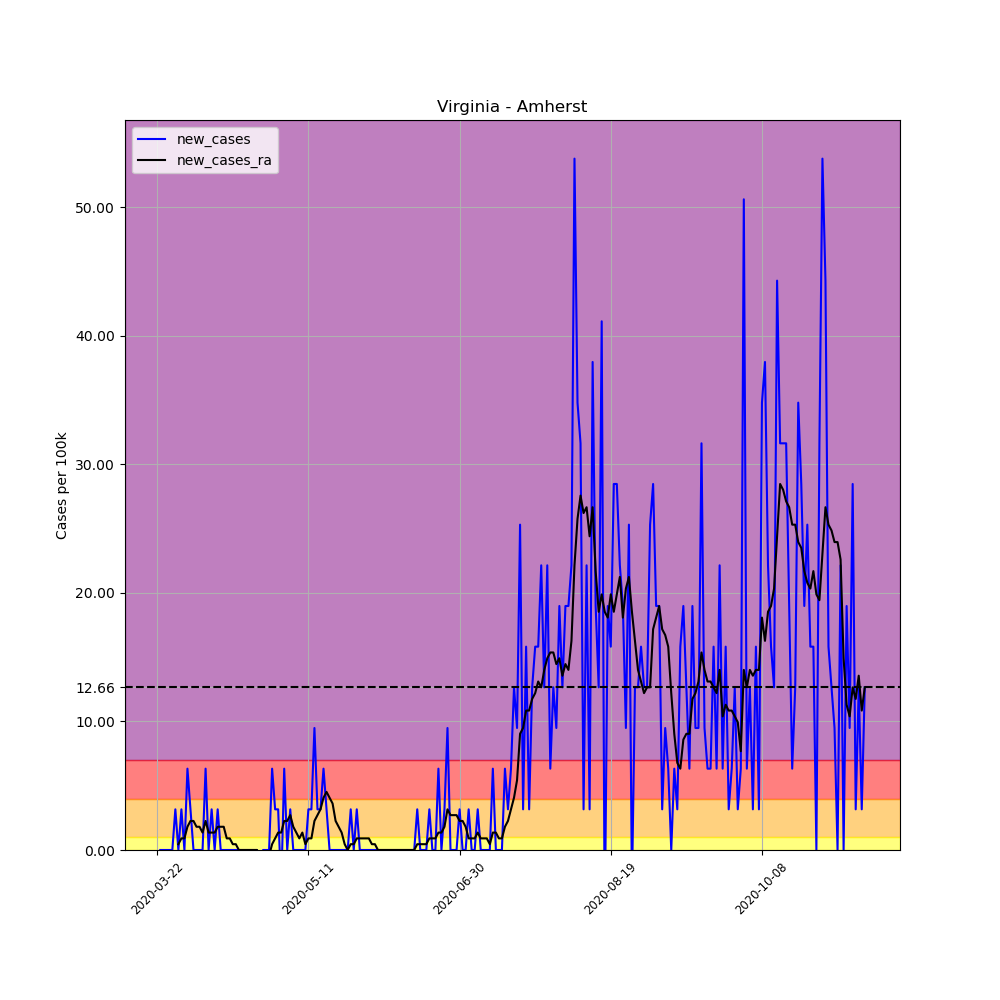

The data file committed next to this chart (first rows):
, date, county, state, fips, cases, deaths, COUNTY, STNAME, CTYNAME, POPESTIMATE2019, per_100k, per_100k_ra, new_cases, new_cases_ra
267611, 2020-03-22, Amherst, Virginia, 51009, 1, 0, 9, Virginia, Amherst, 31605, 3.164, , , 
267612, 2020-03-23, Amherst, Virginia, 51009, 1, 0, 9, Virginia, Amherst, 31605, 3.164, , 0.0, 
267613, 2020-03-24, Amherst, Virginia, 51009, 1, 0, 9, Virginia, Amherst, 31605, 3.164, , 0.0, 
267614, 2020-03-25, Amherst, Virginia, 51009, 1, 0, 9, Virginia, Amherst, 31605, 3.164, , 0.0, 
267615, 2020-03-26, Amherst, Virginia, 51009, 1, 0, 9, Virginia, Amherst, 31605, 3.164, , 0.0, 
267616, 2020-03-27, Amherst, Virginia, 51009, 1, 0, 9, Virginia, Amherst, 31605, 3.164, , 0.0, 
267617, 2020-03-28, Amherst, Virginia, 51009, 2, 0, 9, Virginia, Amherst, 31605, 6.328, 3.616, 3.164, 
267618, 2020-03-29, Amherst, Virginia, 51009, 2, 0, 9, Virginia, Amherst, 31605, 6.328, 4.068, 0.0, 0.452
267619, 2020-03-30, Amherst, Virginia, 51009, 3, 0, 9, Virginia, Amherst, 31605, 9.492, 4.972, 3.164, 0.904
267620, 2020-03-31, Amherst, Virginia, 51009, 3, 0, 9, Virginia, Amherst, 31605, 9.492, 5.876, 0.0, 0.904
267621, 2020-04-01, Amherst, Virginia, 51009, 5, 0, 9, Virginia, Amherst, 31605, 15.82, 7.684, 6.328, 1.808
267622, 2020-04-02, Amherst, Virginia, 51009, 6, 0, 9, Virginia, Amherst, 31605, 18.98, 9.944, 3.164, 2.26
267623, 2020-04-03, Amherst, Virginia, 51009, 6, 0, 9, Virginia, Amherst, 31605, 18.98, 12.2, 0.0, 2.26
267624, 2020-04-04, Amherst, Virginia, 51009, 6, 0, 9, Virginia, Amherst, 31605, 18.98, 14.01, 0.0, 1.808
267625, 2020-04-05, Amherst, Virginia, 51009, 6, 0, 9, Virginia, Amherst, 31605, 18.98, 15.82, 0.0, 1.808
267626, 2020-04-06, Amherst, Virginia, 51009, 6, 0, 9, Virginia, Amherst, 31605, 18.98, 17.18, 0.0, 1.356
267627, 2020-04-07, Amherst, Virginia, 51009, 8, 0, 9, Virginia, Amherst, 31605, 25.31, 19.44, 6.328, 2.26
267628, 2020-04-08, Amherst, Virginia, 51009, 8, 0, 9, Virginia, Amherst, 31605, 25.31, 20.79, 0.0, 1.356
267629, 2020-04-09, Amherst, Virginia, 51009, 9, 0, 9, Virginia, Amherst, 31605, 28.48, 22.15, 3.164, 1.356
267630, 2020-04-10, Amherst, Virginia, 51009, 9, 0, 9, Virginia, Amherst, 31605, 28.48, 23.5, 0.0, 1.356
267631, 2020-04-11, Amherst, Virginia, 51009, 10, 0, 9, Virginia, Amherst, 31605, 31.64, 25.31, 3.164, 1.808
267632, 2020-04-12, Amherst, Virginia, 51009, 10, 0, 9, Virginia, Amherst, 31605, 31.64, 27.12, 0.0, 1.808
267633, 2020-04-13, Amherst, Virginia, 51009, 10, 0, 9, Virginia, Amherst, 31605, 31.64, 28.93, 0.0, 1.808
267634, 2020-04-14, Amherst, Virginia, 51009, 10, 0, 9, Virginia, Amherst, 31605, 31.64, 29.83, 0.0, 0.904
267635, 2020-04-15, Amherst, Virginia, 51009, 10, 0, 9, Virginia, Amherst, 31605, 31.64, 30.74, 0.0, 0.904
267636, 2020-04-16, Amherst, Virginia, 51009, 10, 0, 9, Virginia, Amherst, 31605, 31.64, 31.19, 0.0, 0.452
267637, 2020-04-17, Amherst, Virginia, 51009, 10, 0, 9, Virginia, Amherst, 31605, 31.64, 31.64, 0.0, 0.452
267638, 2020-04-18, Amherst, Virginia, 51009, 10, 0, 9, Virginia, Amherst, 31605, 31.64, 31.64, 0.0, 0.0
267639, 2020-04-19, Amherst, Virginia, 51009, 10, 0, 9, Virginia, Amherst, 31605, 31.64, 31.64, 0.0, 0.0
267640, 2020-04-20, Amherst, Virginia, 51009, 10, 0, 9, Virginia, Amherst, 31605, 31.64, 31.64, 0.0, 0.0
267641, 2020-04-21, Amherst, Virginia, 51009, 10, 1, 9, Virginia, Amherst, 31605, 31.64, 31.64, 0.0, 0.0
267642, 2020-04-22, Amherst, Virginia, 51009, 10, 1, 9, Virginia, Amherst, 31605, 31.64, 31.64, 0.0, 0.0
267643, 2020-04-23, Amherst, Virginia, 51009, 10, 1, 9, Virginia, Amherst, 31605, 31.64, 31.64, 0.0, 0.0
267644, 2020-04-24, Amherst, Virginia, 51009, 10, 1, 9, Virginia, Amherst, 31605, 31.64, 31.64, 0.0, 0.0
267645, 2020-04-25, Amherst, Virginia, 51009, 9, 0, 9, Virginia, Amherst, 31605, 28.48, 31.19, -3.164, -0.452
267646, 2020-04-26, Amherst, Virginia, 51009, 9, 0, 9, Virginia, Amherst, 31605, 28.48, 30.74, 0.0, -0.452
267647, 2020-04-27, Amherst, Virginia, 51009, 9, 0, 9, Virginia, Amherst, 31605, 28.48, 30.28, 0.0, -0.452
267648, 2020-04-28, Amherst, Virginia, 51009, 9, 0, 9, Virginia, Amherst, 31605, 28.48, 29.83, 0.0, -0.452
267649, 2020-04-29, Amherst, Virginia, 51009, 11, 0, 9, Virginia, Amherst, 31605, 34.8, 30.28, 6.328, 0.452
267650, 2020-04-30, Amherst, Virginia, 51009, 12, 0, 9, Virginia, Amherst, 31605, 37.97, 31.19, 3.164, 0.904
267651, 2020-05-01, Amherst, Virginia, 51009, 13, 0, 9, Virginia, Amherst, 31605, 41.13, 32.54, 3.164, 1.356
267652, 2020-05-02, Amherst, Virginia, 51009, 12, 0, 9, Virginia, Amherst, 31605, 37.97, 33.9, -3.164, 1.356
267653, 2020-05-03, Amherst, Virginia, 51009, 14, 0, 9, Virginia, Amherst, 31605, 44.3, 36.16, 6.328, 2.26
267654, 2020-05-04, Amherst, Virginia, 51009, 14, 0, 9, Virginia, Amherst, 31605, 44.3, 38.42, 0.0, 2.26
267655, 2020-05-05, Amherst, Virginia, 51009, 15, 0, 9, Virginia, Amherst, 31605, 47.46, 41.13, 3.164, 2.712
267656, 2020-05-06, Amherst, Virginia, 51009, 15, 0, 9, Virginia, Amherst, 31605, 47.46, 42.94, 0.0, 1.808
267657, 2020-05-07, Amherst, Virginia, 51009, 15, 0, 9, Virginia, Amherst, 31605, 47.46, 44.3, 0.0, 1.356
267658, 2020-05-08, Amherst, Virginia, 51009, 15, 0, 9, Virginia, Amherst, 31605, 47.46, 45.2, 0.0, 0.904
267659, 2020-05-09, Amherst, Virginia, 51009, 15, 0, 9, Virginia, Amherst, 31605, 47.46, 46.56, 0.0, 1.356
267660, 2020-05-10, Amherst, Virginia, 51009, 15, 0, 9, Virginia, Amherst, 31605, 47.46, 47.01, 0.0, 0.452
267661, 2020-05-11, Amherst, Virginia, 51009, 16, 0, 9, Virginia, Amherst, 31605, 50.62, 47.91, 3.164, 0.904
267662, 2020-05-12, Amherst, Virginia, 51009, 17, 0, 9, Virginia, Amherst, 31605, 53.79, 48.82, 3.164, 0.904
267663, 2020-05-13, Amherst, Virginia, 51009, 20, 0, 9, Virginia, Amherst, 31605, 63.28, 51.08, 9.492, 2.26
267664, 2020-05-14, Amherst, Virginia, 51009, 21, 0, 9, Virginia, Amherst, 31605, 66.45, 53.79, 3.164, 2.712
267665, 2020-05-15, Amherst, Virginia, 51009, 22, 0, 9, Virginia, Amherst, 31605, 69.61, 56.95, 3.164, 3.164
267666, 2020-05-16, Amherst, Virginia, 51009, 24, 0, 9, Virginia, Amherst, 31605, 75.94, 61.02, 6.328, 4.068
267667, 2020-05-17, Amherst, Virginia, 51009, 25, 0, 9, Virginia, Amherst, 31605, 79.1, 65.54, 3.164, 4.52
267668, 2020-05-18, Amherst, Virginia, 51009, 25, 0, 9, Virginia, Amherst, 31605, 79.1, 69.61, 0.0, 4.068
267669, 2020-05-19, Amherst, Virginia, 51009, 25, 0, 9, Virginia, Amherst, 31605, 79.1, 73.23, 0.0, 3.616
267670, 2020-05-20, Amherst, Virginia, 51009, 25, 0, 9, Virginia, Amherst, 31605, 79.1, 75.49, 0.0, 2.26
... 175 more rows
